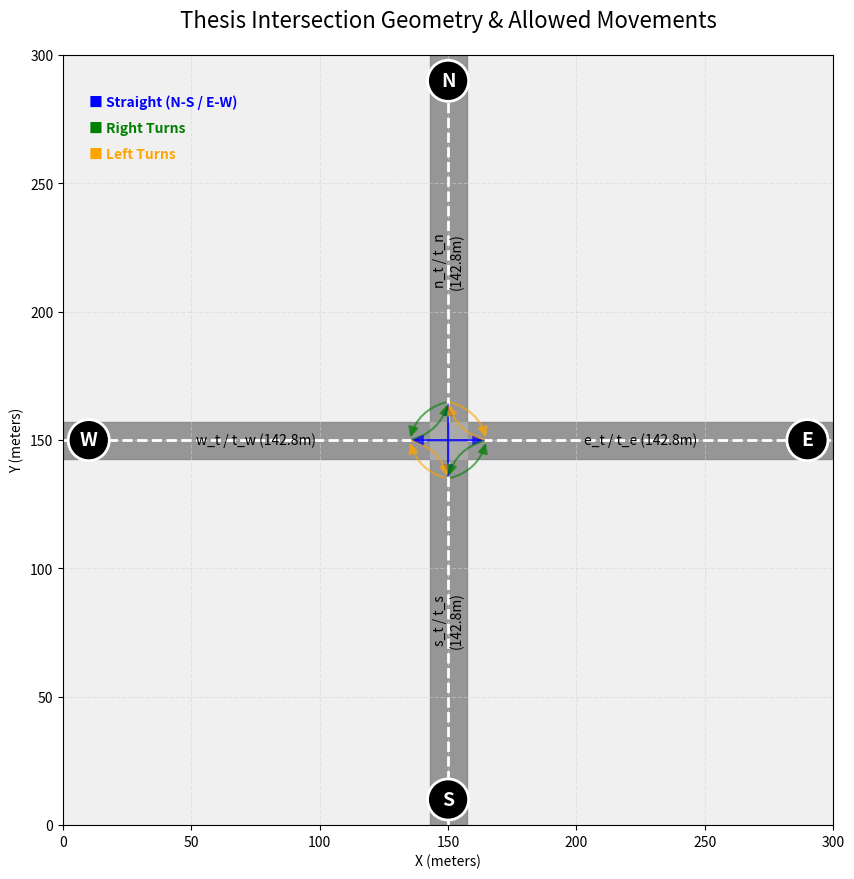

Generate this figure with matplotlib:
import matplotlib.pyplot as plt
import matplotlib.patches as patches
import numpy as np

def draw_intersection(save_path='intersection_diagram.png'):
    # Create the figure
    fig, ax = plt.subplots(figsize=(10, 10))
    ax.set_aspect('equal')
    ax.set_xlim(0, 300)
    ax.set_ylim(0, 300)
    
    # Grid and background styling
    ax.set_facecolor('#F0F0F0')
    ax.grid(True, which='both', linestyle='--', color='lightgray', alpha=0.5)
    ax.set_xticks(np.arange(0, 301, 50))
    ax.set_yticks(np.arange(0, 301, 50))
    
    # 1. Road Geometry
    road_width = 14.4  
    half_width = road_width / 2
    
    # Gray asphalt for Horizontal and Vertical roads
    ax.add_patch(patches.Rectangle((0, 150 - half_width), 142.8, road_width, color='gray', alpha=0.8, zorder=0))
    ax.add_patch(patches.Rectangle((157.2, 150 - half_width), 142.8, road_width, color='gray', alpha=0.8, zorder=0))
    ax.add_patch(patches.Rectangle((150 - half_width, 0), road_width, 142.8, color='gray', alpha=0.8, zorder=0))
    ax.add_patch(patches.Rectangle((150 - half_width, 157.2), road_width, 142.8, color='gray', alpha=0.8, zorder=0))
    
    # Central Junction Box (Node T)
    ax.add_patch(patches.Rectangle((150 - half_width, 150 - half_width), road_width, road_width, color='darkgray', zorder=1))
    
    # --- FIXED LANE LINES (Verified X and Y arrays) ---
    # Horizontal lines
    ax.plot([0, 142.8], [150, 150], color='white', linestyle='--', linewidth=2, zorder=2)
    ax.plot([157.2, 300], [150, 150], color='white', linestyle='--', linewidth=2, zorder=2)
    
    # Vertical lines
    ax.plot([150, 150], [0, 142.8], color='white', linestyle='--', linewidth=2, zorder=2)
    ax.plot([150, 150], [157.2, 300], color='white', linestyle='--', linewidth=2, zorder=2)
    
    # 2. Node Labels (N, S, E, W, T)
    nodes = {
        # 't': (150, 150),
    'n': (150, 290), 's': (150, 10), 'e': (290, 150), 'w': (10, 150)}
    for name, pos in nodes.items():
        circle = patches.Circle(pos, 8, color='black', ec='white', linewidth=2, zorder=5)
        ax.add_patch(circle)
        ax.text(pos[0], pos[1], name.upper(), fontsize=14, fontweight='bold', color='white', ha='center', va='center', zorder=6)
        
    # Edge Labels
    ax.text(150, 220, 'n_t / t_n\n(142.8m)', ha='center', va='center', rotation=90, fontsize=10)
    ax.text(150, 80, 's_t / t_s\n(142.8m)', ha='center', va='center', rotation=90, fontsize=10)
    ax.text(225, 150, 'e_t / t_e (142.8m)', ha='center', va='center', fontsize=10)
    ax.text(75, 150, 'w_t / t_w (142.8m)', ha='center', va='center', fontsize=10)
    
    # 3. Permitted Flows (Blue Arrows)
    arrow_props = dict(arrowstyle='-|>', mutation_scale=20, color='blue', linewidth=2, zorder=4)
    start_pt = (150, 165)
    
    # Straight, Right, Left

    # ax.add_patch(patches.FancyArrowPatch(start_pt, (150, 135), **arrow_props))
    
    # ax.add_patch(patches.FancyArrowPatch(start_pt, (135, 150), connectionstyle="arc3,rad=.3", **arrow_props))
    # ax.add_patch(patches.FancyArrowPatch(start_pt, (165, 150), connectionstyle="arc3,rad=-.3", **arrow_props))
    
    # 3. Traffic Movements (The 12 Directions)
    # Format: (start_x, start_y, end_x, end_y, curvature_rad)
    movements = [
        # From North (Entering at 150, 165)
        (150, 165, 150, 135, 0),    # Straight to S
        (150, 165, 135, 150, 0.3),  # Right to W
        (150, 165, 165, 150, -0.3), # Left to E
        # From South (Entering at 150, 135)
        (150, 135, 150, 165, 0),    # Straight to N
        (150, 135, 165, 150, 0.3),  # Right to E
        (150, 135, 135, 150, -0.3), # Left to W
        # From West (Entering at 135, 150)
        (135, 150, 165, 150, 0),    # Straight to E
        (135, 150, 150, 165, 0.3),  # Right to N
        (135, 150, 150, 135, -0.3), # Left to S
        # From East (Entering at 165, 150)
        (165, 150, 135, 150, 0),    # Straight to W
        (165, 150, 150, 135, 0.3),  # Right to S
        (165, 150, 150, 165, -0.3), # Left to N
    ]

    for sx, sy, ex, ey, rad in movements:
        color = 'blue' if rad == 0 else 'green' if rad > 0 else 'orange'
        style = f"arc3,rad={rad}"
        arrow = patches.FancyArrowPatch((sx, sy), (ex, ey), connectionstyle=style,
                                        arrowstyle='-|>', mutation_scale=15, 
                                        color=color, linewidth=1.5, alpha=0.6, zorder=4)
        ax.add_patch(arrow)

    # Legend for the directions
    ax.text(10, 280, "■ Straight (N-S / E-W)", color='blue', fontweight='bold')
    ax.text(10, 270, "■ Right Turns", color='green', fontweight='bold')
    ax.text(10, 260, "■ Left Turns", color='orange', fontweight='bold')
    
    # # 4. Prohibited U-Turn (Red Slash and Arrow)
    # u_props = dict(arrowstyle='-|>', mutation_scale=20, color='red', linewidth=2, zorder=4)
    # ax.add_patch(patches.FancyArrowPatch((146, 165), (154, 165), connectionstyle="arc3,rad=3.5", **u_props))
    
    # The "No" Sign
    # ax.add_patch(patches.Circle((150, 195), 8, color='red', fill=False, linewidth=3, zorder=10))
    # ax.plot([144, 156], [201, 189], color='red', linewidth=3, zorder=11)
    
    ax.set_title('Thesis Intersection Geometry & Allowed Movements', fontsize=16, pad=20)
    ax.set_xlabel('X (meters)')
    ax.set_ylabel('Y (meters)')
    
    plt.savefig(save_path, dpi=300, bbox_inches='tight')
    plt.show()

if __name__ == "__main__":
    draw_intersection()
